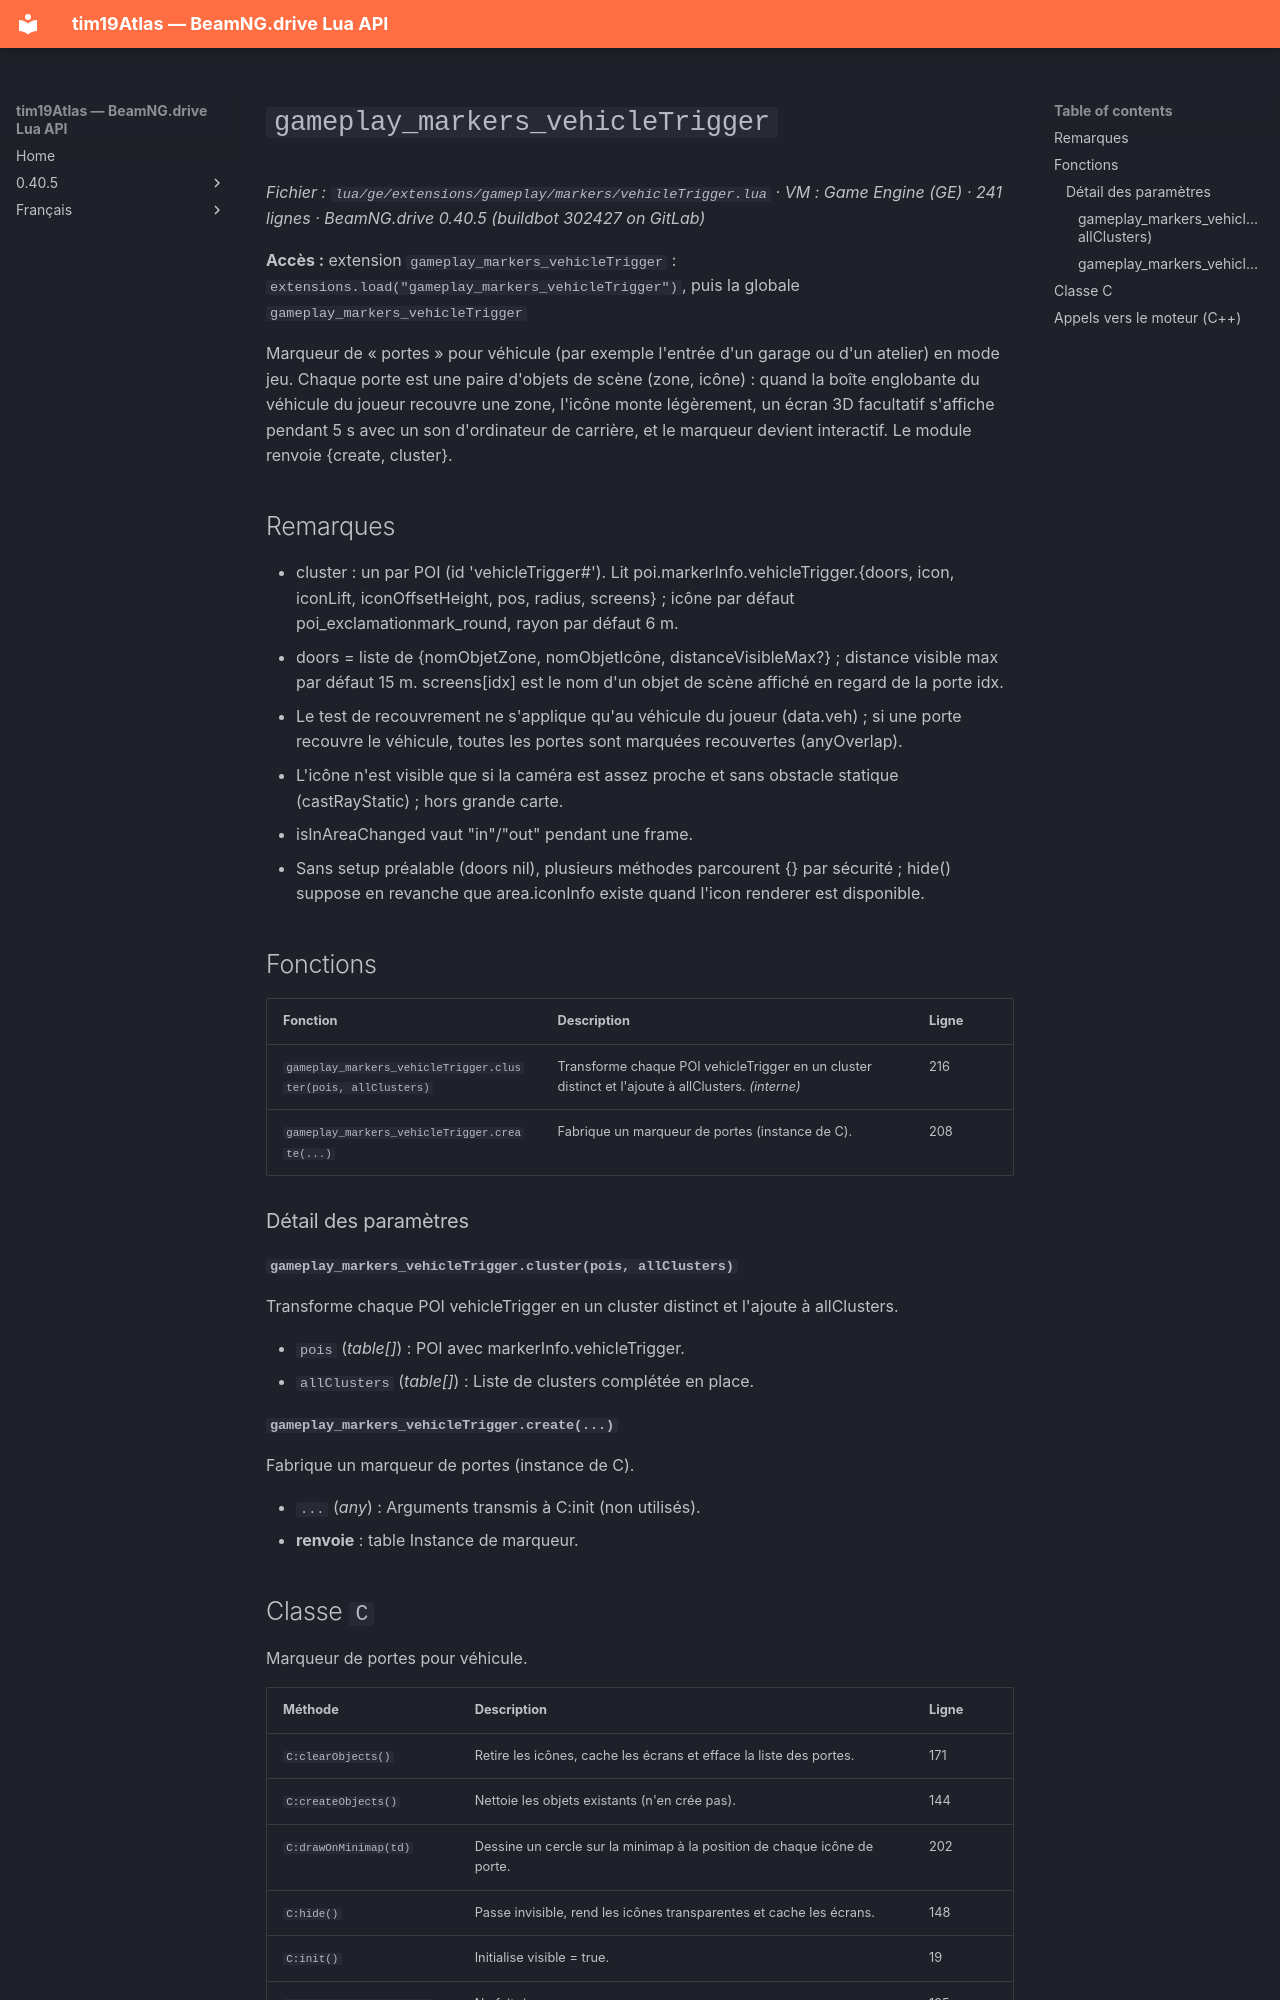

repository: Tim0219800/beamng-lua-atlas · page: fr/0.40.5/ge/extensions/gameplay/markers/vehicleTrigger.html · generator: mkdocs

# `gameplay_markers_vehicleTrigger`

*Fichier : `lua/ge/extensions/gameplay/markers/vehicleTrigger.lua` · VM : Game Engine (GE) · 241 lignes · BeamNG.drive 0.40.5 (buildbot 302427 on GitLab)*

**Accès :** extension `gameplay_markers_vehicleTrigger` : `extensions.load("gameplay_markers_vehicleTrigger")`, puis la globale `gameplay_markers_vehicleTrigger`

Marqueur de « portes » pour véhicule (par exemple l'entrée d'un garage ou d'un atelier) en mode jeu. Chaque porte est une paire d'objets de scène (zone, icône) : quand la boîte englobante du véhicule du joueur recouvre une zone, l'icône monte légèrement, un écran 3D facultatif s'affiche pendant 5 s avec un son d'ordinateur de carrière, et le marqueur devient interactif. Le module renvoie {create, cluster}.

## Remarques

- cluster : un par POI (id 'vehicleTrigger#<poi.id>'). Lit poi.markerInfo.vehicleTrigger.{doors, icon, iconLift, iconOffsetHeight, pos, radius, screens} ; icône par défaut poi_exclamationmark_round, rayon par défaut 6 m.
- doors = liste de {nomObjetZone, nomObjetIcône, distanceVisibleMax?} ; distance visible max par défaut 15 m. screens[idx] est le nom d'un objet de scène affiché en regard de la porte idx.
- Le test de recouvrement ne s'applique qu'au véhicule du joueur (data.veh) ; si une porte recouvre le véhicule, toutes les portes sont marquées recouvertes (anyOverlap).
- L'icône n'est visible que si la caméra est assez proche et sans obstacle statique (castRayStatic) ; hors grande carte.
- isInAreaChanged vaut "in"/"out" pendant une frame.
- Sans setup préalable (doors nil), plusieurs méthodes parcourent {} par sécurité ; hide() suppose en revanche que area.iconInfo existe quand l'icon renderer est disponible.

## Fonctions

| Fonction | Description | Ligne |
|---|---|---|
| `gameplay_markers_vehicleTrigger.cluster(pois, allClusters)` | Transforme chaque POI vehicleTrigger en un cluster distinct et l'ajoute à allClusters. *(interne)* | 216 |
| `gameplay_markers_vehicleTrigger.create(...)` | Fabrique un marqueur de portes (instance de C). | 208 |

### Détail des paramètres

#### `gameplay_markers_vehicleTrigger.cluster(pois, allClusters)`

Transforme chaque POI vehicleTrigger en un cluster distinct et l'ajoute à allClusters.

- `pois` (*table[]*) : POI avec markerInfo.vehicleTrigger.
- `allClusters` (*table[]*) : Liste de clusters complétée en place.

#### `gameplay_markers_vehicleTrigger.create(...)`

Fabrique un marqueur de portes (instance de C).

- `...` (*any*) : Arguments transmis à C:init (non utilisés).
- **renvoie** : table Instance de marqueur.
